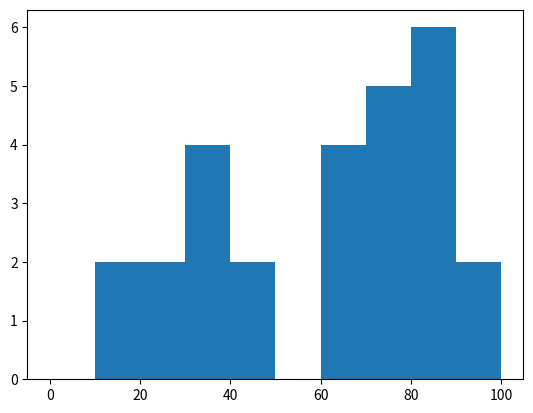

Write Python code to recreate this figure.
import matplotlib.pyplot as plt

nilai_siswa = ([20,15,17,80,30,35,37,38,40,75,60,95,82,45,60,87,28,67,87,70,90,87,80,66,70,75,77])
bin_width = 10
kelompok_interval = range(0,100 + bin_width,bin_width)
plt.hist(nilai_siswa,kelompok_interval)
plt.show()


